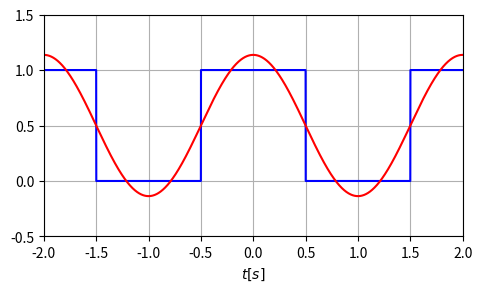
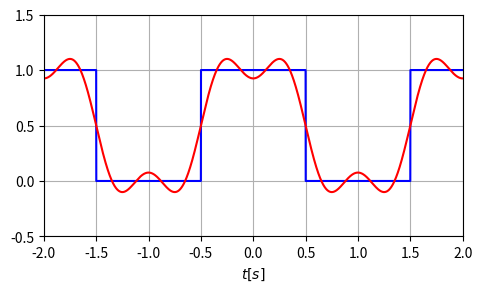
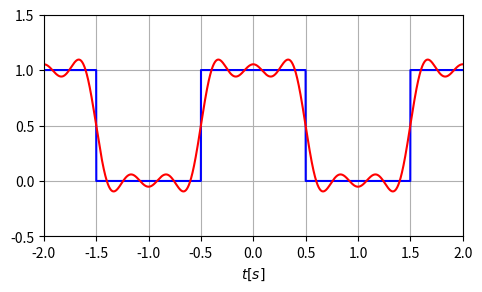
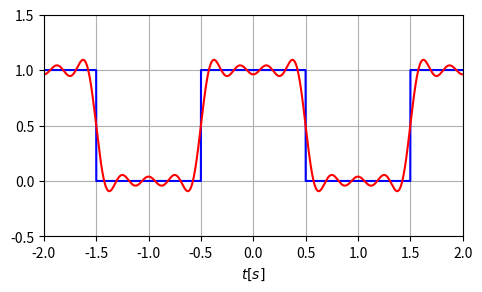
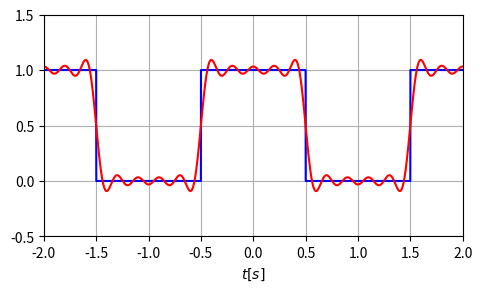
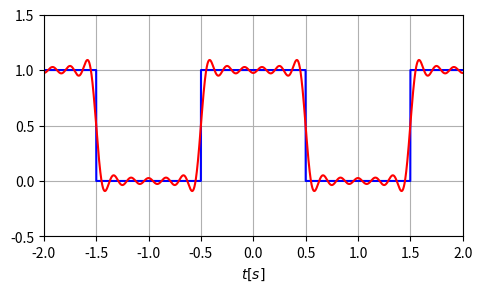
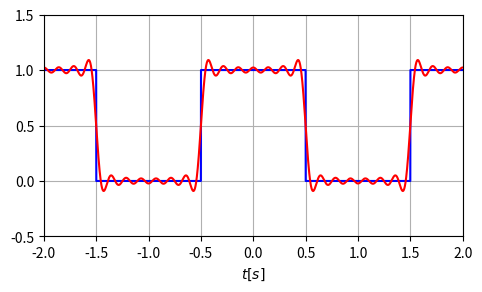
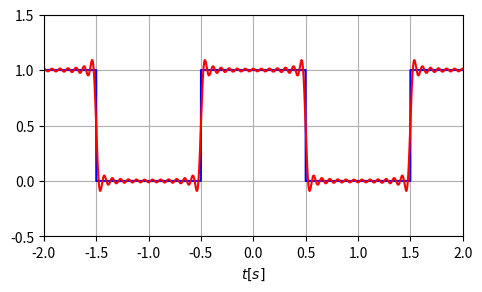
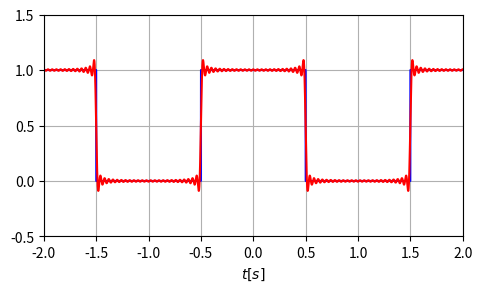

Reproduce these figures in Python, in order.
#Importação das bibliotecas de interesse:
import numpy as np
import math
import matplotlib.pyplot as plt
from scipy import signal

def funcao_gera_figura(f,s,t,nome):
    #Entradas:
    #f [numpy array] : função periódica que estamos interessados 
    #em analisar
    #s [numpy array]: expansão em Série de Fourier da função f, pre-
    #viamente calculada
    #t [numpy array]: vetor de tempo
    #nome [string]: nome do arquivo a ser salvo.
    #Importação das bibliotecas de interesse:
    
    #Resolução da figura:
    dpi = 300
    #Criação da figura, com tamanho e resolução especificados
    fig, ax = plt.subplots()
    fig.set_size_inches(5, 3)
    fig.set_dpi(dpi)
    
    #Gera os gráficos da função de interesse e da sua aproximação
    #por Série de Fourier:
    plt.plot(t,f,'-b')
    plt.plot(t,s,'-r')
    #Definição dos eixos
    ax.axis([min(t), max(t), -0.5, 1.5])
    #Gera a grade para facilitar a leitura do gráfico
    ax.grid()
    #Nomes de cada eixo:
    plt.xlabel(r'$t[s]$')
    #Salva a imagem em formato jpg.
    plt.tight_layout()
    plt.savefig(nome+'.jpg', format='jpg', dpi=dpi)

def coeficientes_fourier(numero_de_harmonicas):
  #Entrada:
    #numero_de_harmonicas [int]: numero de harmônicas a serem consi-
    #deradas
    #Saídas:
    
    # a0: valor do coeficiente a0 da expansão em Série de Fourier da função em
    # questão
    #a_n [numpy array]: vetor de coeficientes a_n (n entre 1 e 
    #numero_de_harmonicas) da expansão em Série de Fourier
    
    # Atribuição do valor de a0:
    a0 = 2/T0
    
    # Inicialização do vetor a_n (para n >= 1):
    a_n = np.zeros(numero_de_harmonicas)
    
    # Criação de um vetor com os números n de cada harmônica, indo de 1 até o 
    # número de harmônicas fornecido como entrada da função:
    n = np.arange(1, numero_de_harmonicas+1)
        
    #Para cada n indo de 1 até o número de harmonicas:
    for i in range(numero_de_harmonicas):
        #Vocês devem completar esta parte de acordo com o que obti-
        #veram no Exercício 1 a) da prova:
        bn = (1/T0) * np.trapz(f * np.cos(2*np.pi*n[i]*f0*t), t)
        a_n[i] = bn
        
        

    return [a0, a_n]
    

#########################################################################
# Script principal:
t = np.linspace(-2, 2, 10000) 


T0 = 2


f0 = 1/T0

f = 0.5*(signal.square(2*np.pi*f0*(t+T0/4))+np.ones_like(t))
 

vetor_harmonicas = [1,3,5,7,9,11,13,25,50]

for N in vetor_harmonicas:    
    [a0, an] = coeficientes_fourier(N)
    s = (a0/2)*np.ones(len(t))
    for n in range(N):
        s+= an[n]*np.cos(2*np.pi*(n+1)*t/T0)
    nome_figura = "exercicio_1_"+str(N)+"_harmonicas"
    funcao_gera_figura(f,s,t,nome_figura)

